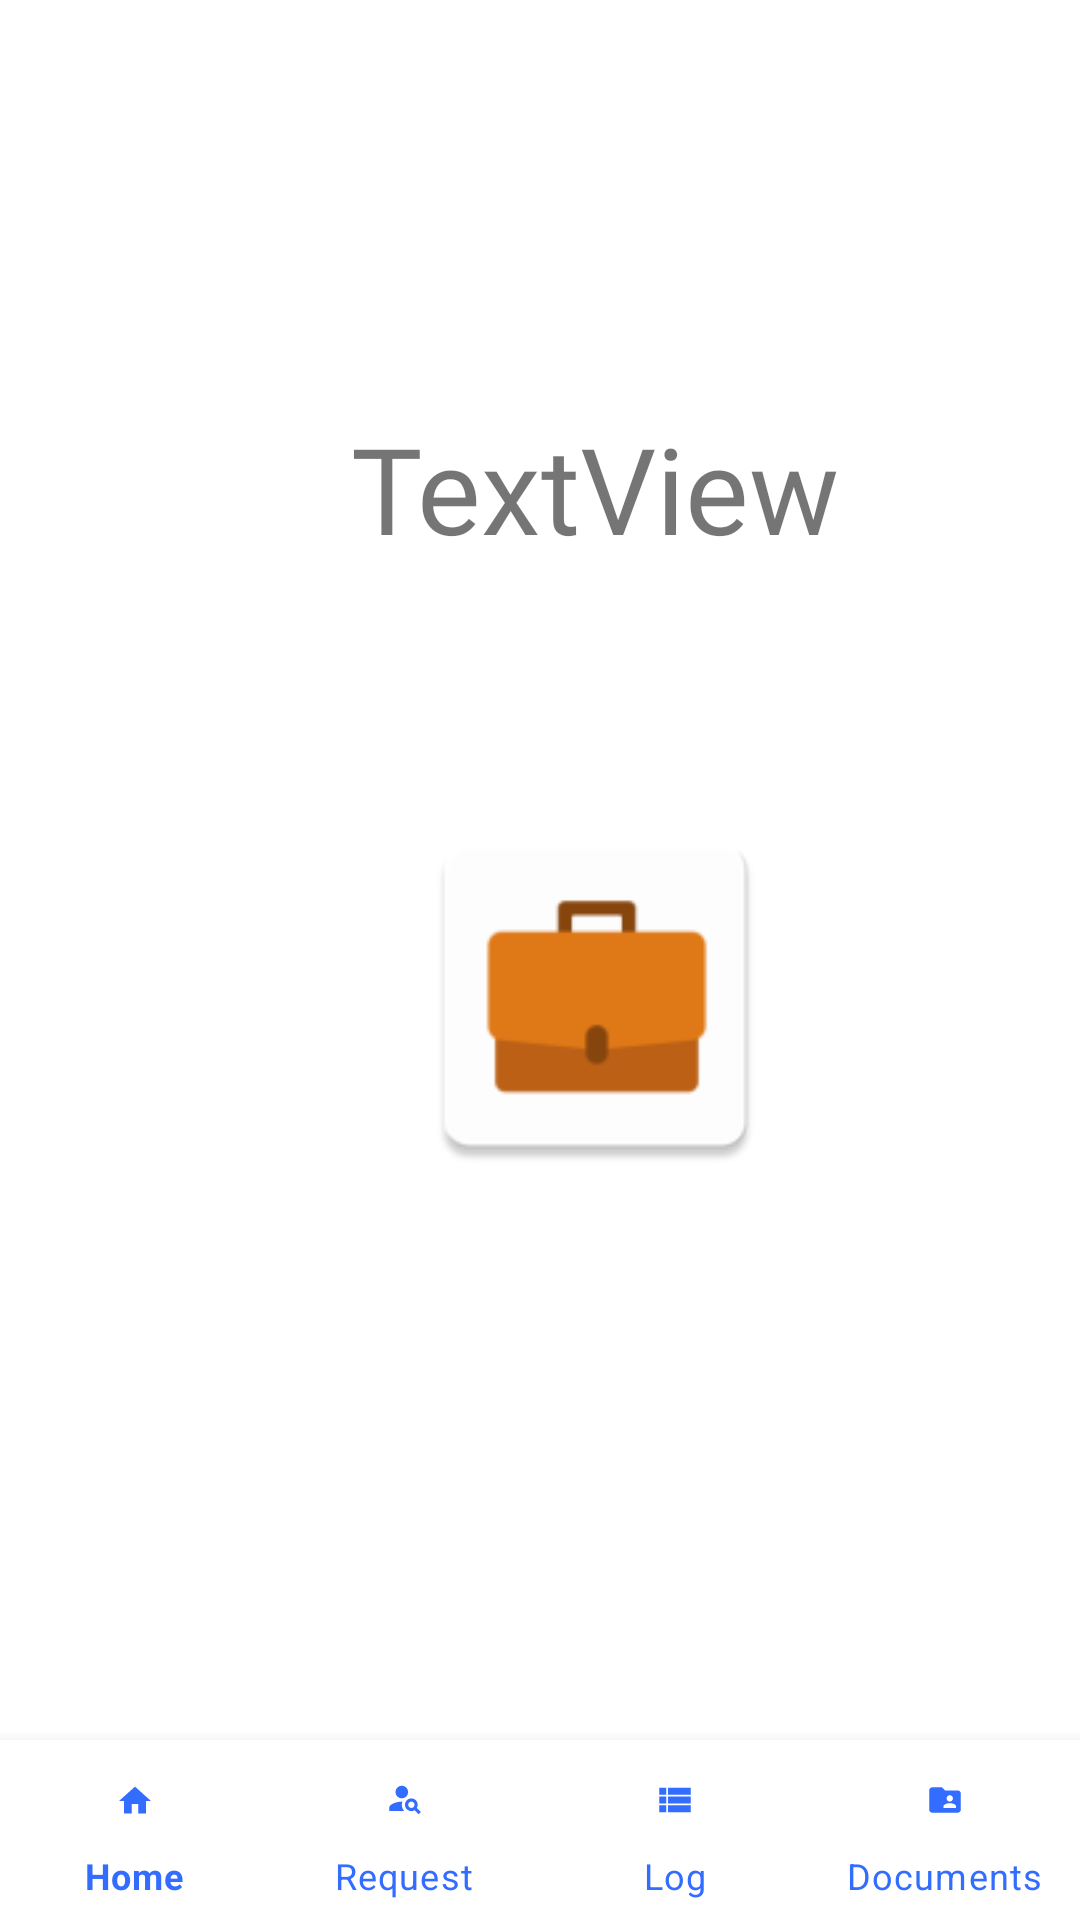

Layout XML and referenced resources for this Android screen:
<!-- AndroidManifest.xml: application theme Theme.MasterProject -->
<!-- res/layout/activity_main.xml -->
<?xml version="1.0" encoding="utf-8"?>
<androidx.constraintlayout.widget.ConstraintLayout xmlns:android="http://schemas.android.com/apk/res/android"
    xmlns:app="http://schemas.android.com/apk/res-auto"
    xmlns:tools="http://schemas.android.com/tools"
    android:layout_width="match_parent"
    android:layout_height="match_parent"
    tools:context=".MainActivity">

    <com.google.android.material.bottomnavigation.BottomNavigationView
        android:id="@+id/bnv_main"
        android:layout_width="0dp"
        android:layout_height="60dp"
        app:layout_constraintBottom_toBottomOf="parent"
        app:layout_constraintEnd_toEndOf="parent"
        app:layout_constraintHorizontal_bias="0.0"
        app:layout_constraintStart_toStartOf="parent"
        app:labelVisibilityMode="labeled"
        app:itemIconTint="@drawable/bottom_navigation_selector"
        app:itemTextColor="@drawable/bottom_navigation_selector"
        app:menu="@menu/bottom_nav_menu" />

    <TextView
        android:id="@+id/tv_welcome"
        android:layout_width="333dp"
        android:layout_height="125dp"
        android:layout_marginStart="32dp"
        android:layout_marginTop="136dp"
        android:layout_marginEnd="32dp"
        android:fontFamily="@font/quicksand_medium"
        android:text="TextView"
        android:textAlignment="center"
        android:textSize="40sp"
        app:layout_constraintEnd_toEndOf="parent"
        app:layout_constraintHorizontal_bias="0.0"
        app:layout_constraintStart_toStartOf="parent"
        app:layout_constraintTop_toTopOf="parent" />

    <ImageView
        android:id="@+id/imageView2"
        android:layout_width="127dp"
        android:layout_height="142dp"
        app:layout_constraintEnd_toEndOf="@+id/tv_welcome"
        app:layout_constraintStart_toStartOf="@+id/tv_welcome"
        app:layout_constraintTop_toBottomOf="@+id/tv_welcome"
        app:srcCompat="@mipmap/briefcase" />

</androidx.constraintlayout.widget.ConstraintLayout>
<!-- resources referenced by this layout -->
<resources>
  <!-- drawable bottom_navigation_selector (drawable) -->
  <?xml version="1.0" encoding="utf-8"?>
  <selector xmlns:android="http://schemas.android.com/apk/res/android">
      <item android:state_checked="true" android:color="@color/blue" />
      <item android:color="@color/blue"  />
  
  </selector>
  <!-- mipmap briefcase: png bitmap (mipmap-hdpi, 1186 bytes) -->
  <style name="Theme.MasterProject" parent="Theme.MaterialComponents.DayNight.DarkActionBar">
          
          <item name="colorPrimary">@color/blue</item>
          <item name="colorPrimaryVariant">@color/blue</item>
          <item name="colorOnPrimary">@color/white</item>
          
          <item name="colorSecondary">@color/blue</item>
          <item name="colorSecondaryVariant">@color/blue</item>
          <item name="colorOnSecondary">@color/black</item>
          
          <item name="android:statusBarColor" tools:targetApi="l">?attr/colorPrimaryVariant</item>
          
      </style>
  <color name="blue">#336DFF</color>
  <color name="white">#FFFFFFFF</color>
  <color name="black">#FF000000</color>
</resources>
